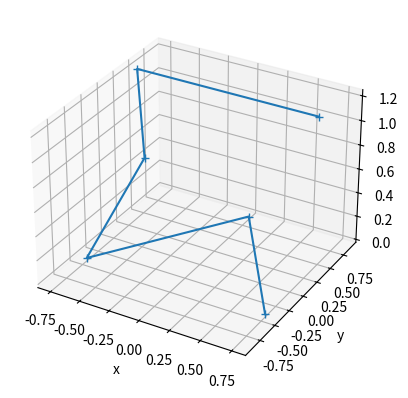

Reproduce this figure in Python.
"""
Class and functions to compute edge lengths, and rigidity matrix for octohedron (3D)
"""

import numpy as np
import matplotlib.pyplot as plt
from mpl_toolkits.mplot3d import Axes3D

class RigidityMatrix3D:
    def __init__(self, plot=False, x=None):
        
        # define the length
        length = 1.5
        x1 = np.array([[0.5, 0, -0.5, 0, -0.5, 0.5]]) * length
        y = np.array([[-0.2887, 0.5774, -0.2887, -0.5774, 0.2887, 0.2887]]) * length
        z = np.array([[0, 0, 0, 0.8165, 0.8165, 0.8165]]) * length
        
        self.x = np.hstack([np.transpose(x1), np.transpose(y), np.transpose(z)])

        if x is None:
            x = self.x

        print(x)

        if plot:
            fig = plt.figure()
            ax = plt.axes(projection='3d')
            plt.plot(x[:,0], x[:,1], x[:,2], '+-')
            ax.set_xlabel('x')
            ax.set_ylabel('y')
            ax.set_zlabel('z')
            plt.show()

        # Update to pull from matlab functions in the future
        self.Edges = np.array([
            [0, 1], [2, 1], [0, 2], 
            [4, 3], [3, 2], [2, 4], 
            [4, 1], [1, 5], [5, 4], 
            [0, 3], [3, 5], [5, 0]
        ])

    def Get_A_from_Edges(self):
        # Get the adjacency matrix from the list of edges
        m = self.Edges.shape[0]
        n = self.x.shape[0]
        A = np.zeros((n, n))
        # Loop over each edge, inserting one connection
        for i in range(0,m):
            A[self.Edges[i,0], self.Edges[i,1]] = 1

        A = A + A.T
        return A
    
    def Get_Lengths(self, x=None):
        if x is None:
            x = self.x

        m = self.Edges.shape[0]
        Length = np.zeros(m)
        for i in range(0,m):
            Length[i] = np.linalg.norm(x[self.Edges[i,0],:] - x[self.Edges[i,1],:])
        return Length
    
    def Get_R(self, x=None):
        if x is None:
            x = self.x
        m = self.Edges.shape[0] # Find the number of edges
        d = self.x.shape[1] # The dimension of the space - this should make it work for any number of dimensions
        n = self.x.shape[0] # Fine the number of nodes
        R = np.zeros((m, n*d)) # Initialize the rigidity matrix
        for i in range(0,m):
            x1 = x[self.Edges[i,0],:]
            x2 = x[self.Edges[i,1],:]
            normx1x2 = np.linalg.norm(x1-x2)
            for j in range(0,d):
                R[i, self.Edges[i,0] + n*j] = (x1[j] - x2[j]) / normx1x2
                R[i, self.Edges[i,1] + n*j] = -(x1[j] - x2[j]) / normx1x2
        return R
    
if __name__ == "__main__":
    # Test the class
    RM = RigidityMatrix3D(True)
    print(RM.x)
    A = RM.Get_A_from_Edges()
    print(A)
    Length = RM.Get_Lengths()
    print(Length)
    R = RM.Get_R()
    print(R)


